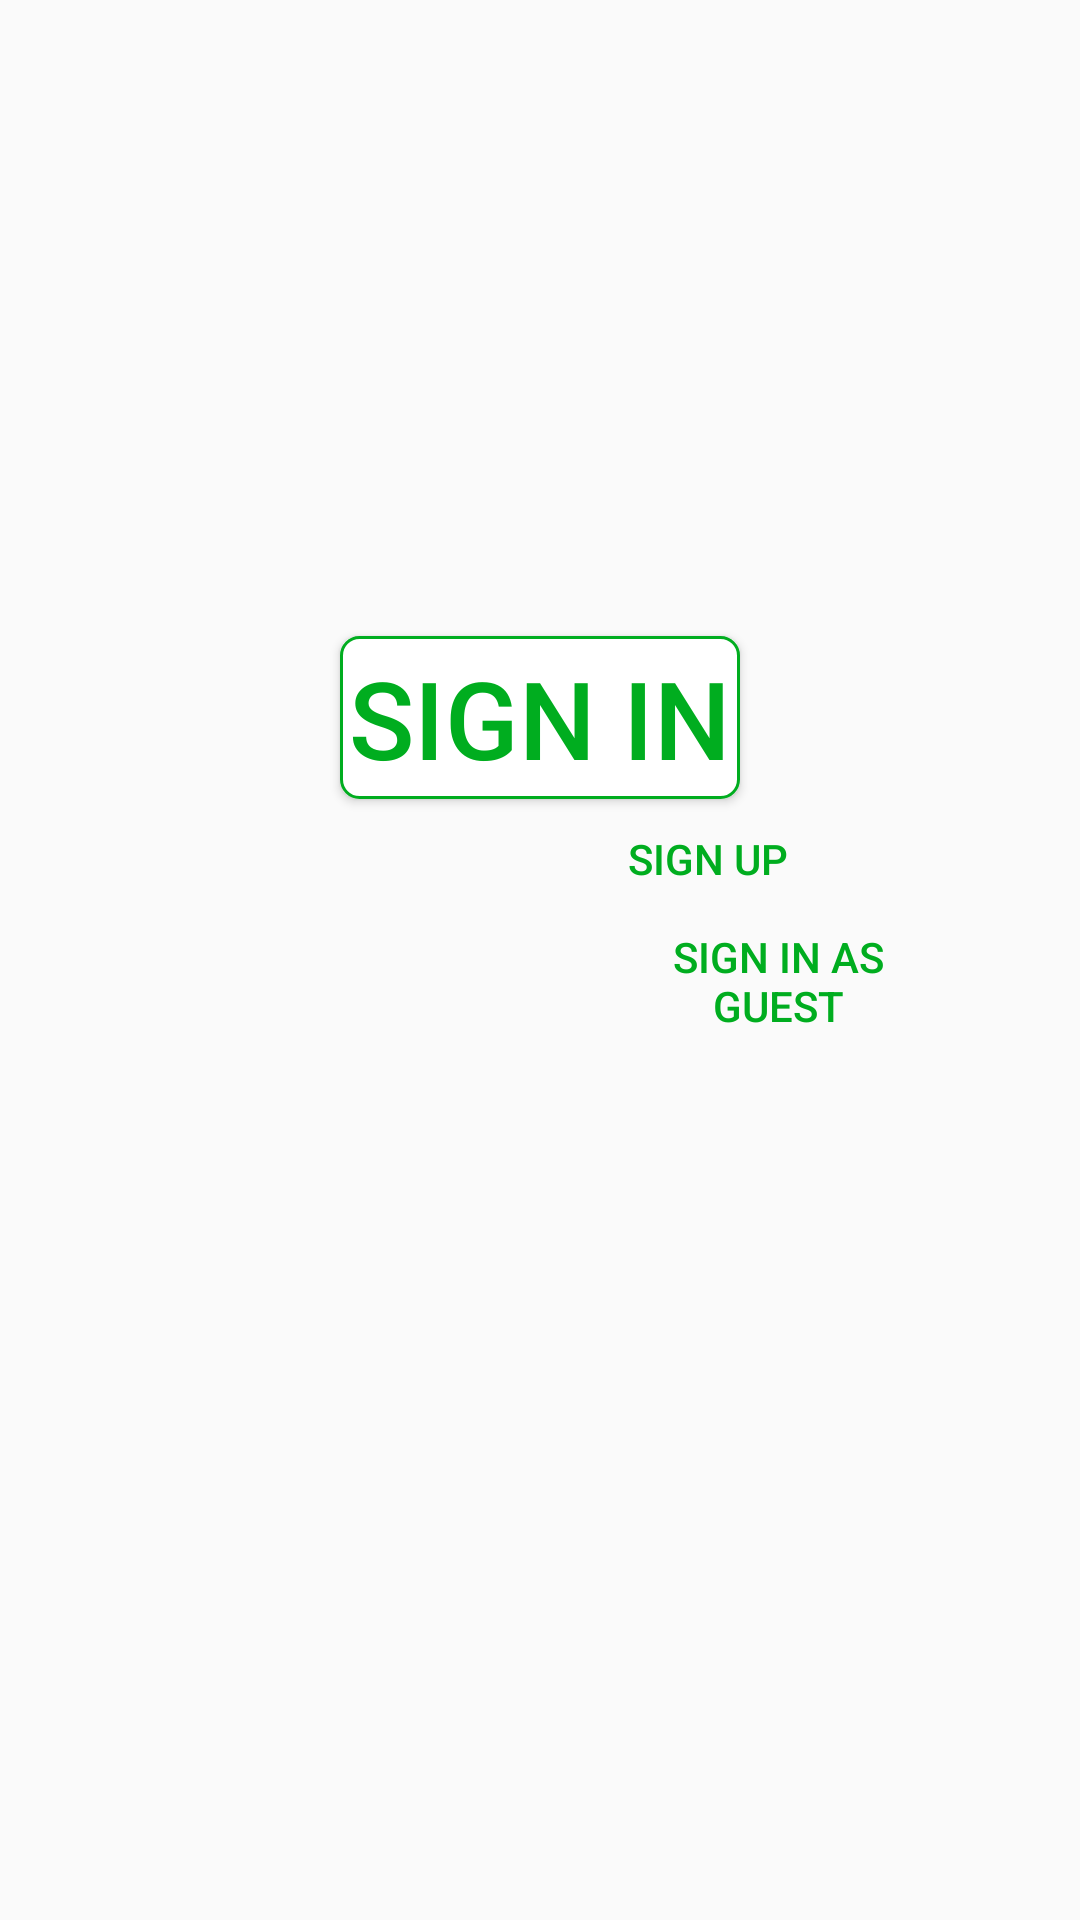

Android layout source for this screen:
<!-- AndroidManifest.xml: application theme Theme.AppCompat.DayNight.NoActionBar -->
<!-- res/layout/main_menu.xml -->
<?xml version="1.0" encoding="utf-8"?>
<androidx.constraintlayout.widget.ConstraintLayout xmlns:android="http://schemas.android.com/apk/res/android"
    xmlns:app="http://schemas.android.com/apk/res-auto"
    xmlns:tools="http://schemas.android.com/tools"
    android:layout_width="match_parent"
    android:layout_height="match_parent"
    tools:context=".Main_menu">

    <ImageView
        android:id="@+id/imageView"
        android:layout_width="wrap_content"
        android:layout_height="wrap_content"
        android:layout_marginTop="100dp"
        android:contentDescription="@string/mainmenu_IMG_TTS"
        app:layout_constraintEnd_toEndOf="parent"
        app:layout_constraintHorizontal_bias="0.498"
        app:layout_constraintStart_toStartOf="parent"
        app:layout_constraintTop_toTopOf="parent"
        app:srcCompat="@drawable/ic_launcher_foreground" />


    <Button
        android:id="@+id/button_sign_in"
        android:layout_width="wrap_content"
        android:layout_height="wrap_content"
        android:layout_marginTop="112dp"
        android:background="@drawable/button_bg_border"
        android:onClick="buttonSignIn"
        android:padding="3dp"
        android:text="@string/mainmenu_sign_in"
        android:textColor="@color/green"
        android:textSize="36sp"
        app:layout_constraintEnd_toEndOf="parent"
        app:layout_constraintStart_toStartOf="parent"
        app:layout_constraintTop_toBottomOf="@+id/imageView" />

    <Button
        android:id="@+id/button_sign_in_as_guest"
        android:layout_width="123dp"
        android:layout_height="40dp"
        android:background="@android:color/transparent"
        android:onClick="buttonSignInAsGuest"
        android:padding="3sp"
        android:text="@string/mainmenu_sign_in_guest"
        android:textColor="@color/green"
        app:layout_constraintBottom_toBottomOf="parent"
        app:layout_constraintEnd_toEndOf="parent"
        app:layout_constraintHorizontal_bias="0.836"
        app:layout_constraintStart_toStartOf="parent"
        app:layout_constraintTop_toBottomOf="@+id/button_sign_up"
        app:layout_constraintVertical_bias="0.0" />

    <Button
        android:id="@+id/button_sign_up"
        android:layout_width="60dp"
        android:layout_height="40dp"
        android:background="@android:color/transparent"
        android:padding="3sp"
        android:text="@string/mainmenu_sign_up"
        android:textColor="@color/green"
        app:layout_constraintBottom_toBottomOf="parent"
        app:layout_constraintEnd_toEndOf="parent"
        app:layout_constraintHorizontal_bias="0.687"
        app:layout_constraintStart_toStartOf="parent"
        app:layout_constraintTop_toBottomOf="@+id/button_sign_in"
        app:layout_constraintVertical_bias="0.0" />


</androidx.constraintlayout.widget.ConstraintLayout>
<!-- resources referenced by this layout -->
<resources>
  <color name="green">#00AD1F</color>
  <!-- drawable button_bg_border (drawable) -->
  <?xml version="1.0" encoding="utf-8"?>
  <shape xmlns:android="http://schemas.android.com/apk/res/android"
      android:shape="rectangle">
      <gradient
          android:angle="270"
          android:endColor="#FFFFFF"
          android:startColor="#FFFFFF" />
      <corners android:radius="6dp" />
      <stroke
          android:width="3px"
          android:color="@color/green" />
  </shape>
  <string name="mainmenu_IMG_TTS">Logo</string>
  <string name="mainmenu_sign_in">Sign in</string>
  <string name="mainmenu_sign_in_guest">Sign in as Guest</string>
  <string name="mainmenu_sign_up">Sign Up</string>
</resources>
